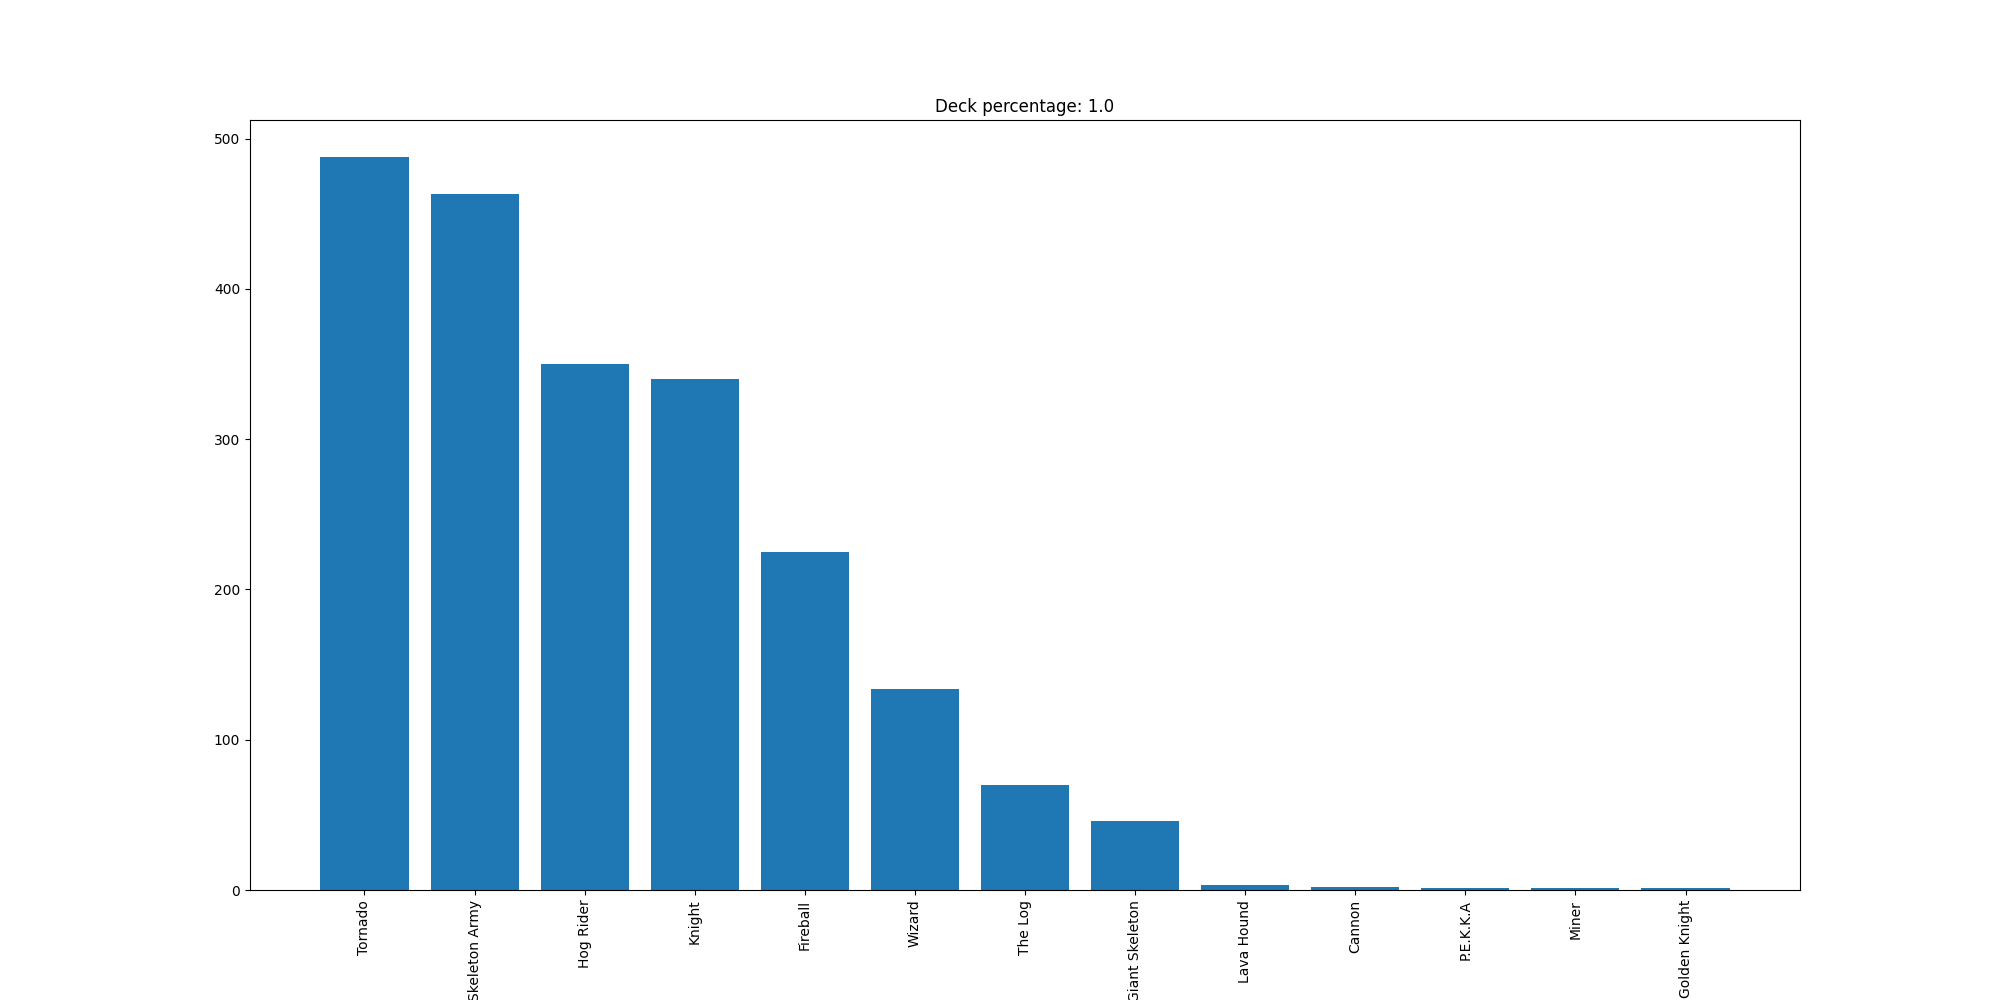

Source data for this figure (header and first rows):
Tornado, 488
Skeleton Army, 463
Hog Rider, 350
Knight, 340
Fireball, 225
Wizard, 134
The Log, 70
Giant Skeleton, 46
Lava Hound, 3
Cannon, 2
P.E.K.K.A, 1
Miner, 1
Golden Knight, 1
